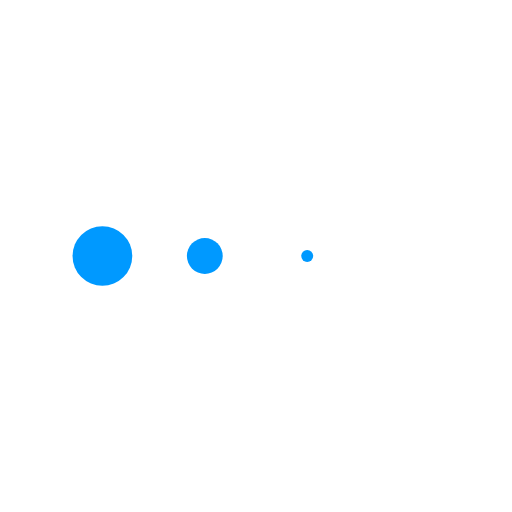
t = 0.00 s
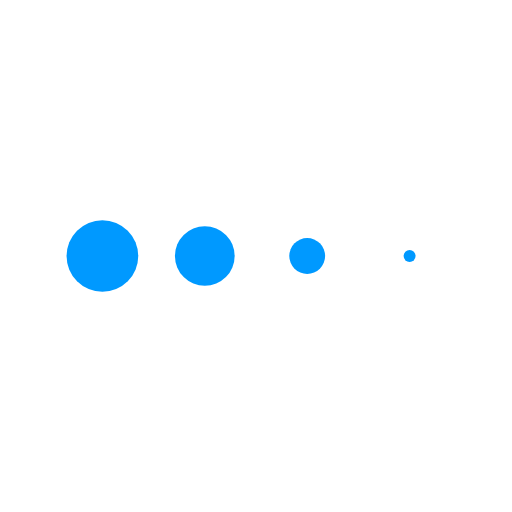
t = 0.13 s
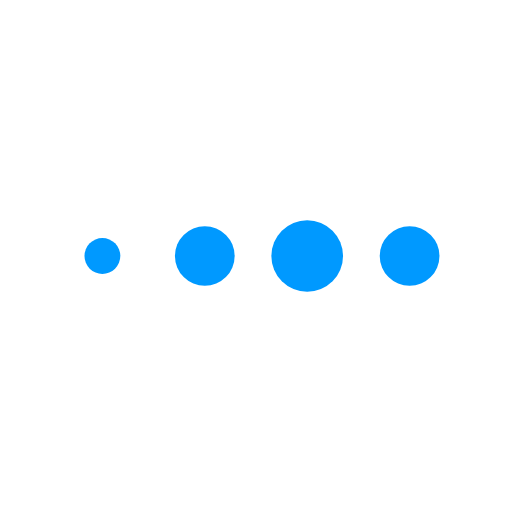
t = 0.38 s
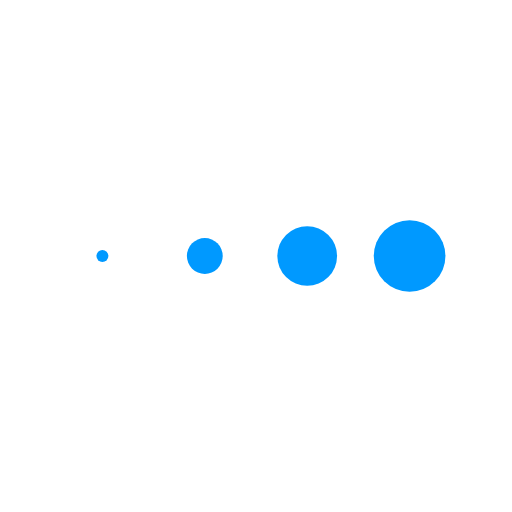
t = 0.50 s
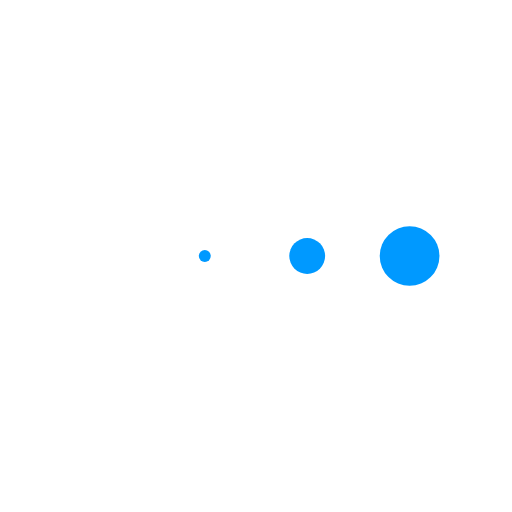
t = 0.63 s
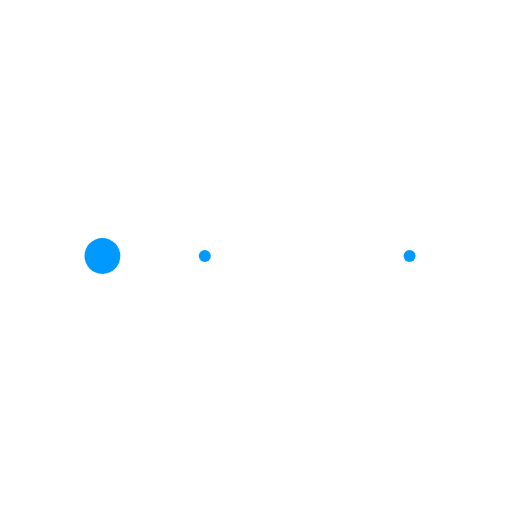
t = 0.88 s

The animated SVG that drew these frames (rendered in a browser with its animation timeline set to each time). Animation: 4 SMIL elements (animateTransform=4); one cycle of 1.00 s, repeats indefinitely.

<?xml version="1.0" encoding="utf-8"?> <svg width="80px" height="80px" viewBox="0 0 100 100" preserveAspectRatio="xMidYMid" xmlns="http://www.w3.org/2000/svg" xmlns:xlink="http://www.w3.org/1999/xlink"> <g transform="translate(20 50)"> <circle cx="0" cy="0" r="7" fill="#0099FF" transform="scale(0.210901 0.210901)"> <animateTransform attributeName="transform" type="scale" begin="-0.375s" calcMode="spline" keySplines="0.3 0 0.7 1;0.3 0 0.7 1" values="0;1;0" keyTimes="0;0.5;1" dur="1s" repeatCount="indefinite"></animateTransform> </circle> </g> <g transform="translate(40 50)"> <circle cx="0" cy="0" r="7" fill="#0099FF" transform="scale(0.553399 0.553399)"> <animateTransform attributeName="transform" type="scale" begin="-0.25s" calcMode="spline" keySplines="0.3 0 0.7 1;0.3 0 0.7 1" values="0;1;0" keyTimes="0;0.5;1" dur="1s" repeatCount="indefinite"></animateTransform> </circle> </g> <g transform="translate(60 50)"> <circle cx="0" cy="0" r="7" fill="#0099FF" transform="scale(0.873856 0.873856)"> <animateTransform attributeName="transform" type="scale" begin="-0.125s" calcMode="spline" keySplines="0.3 0 0.7 1;0.3 0 0.7 1" values="0;1;0" keyTimes="0;0.5;1" dur="1s" repeatCount="indefinite"></animateTransform> </circle> </g> <g transform="translate(80 50)"> <circle cx="0" cy="0" r="7" fill="#0099FF" transform="scale(0.995084 0.995084)"> <animateTransform attributeName="transform" type="scale" begin="0s" calcMode="spline" keySplines="0.3 0 0.7 1;0.3 0 0.7 1" values="0;1;0" keyTimes="0;0.5;1" dur="1s" repeatCount="indefinite"></animateTransform> </circle> </g> </svg>